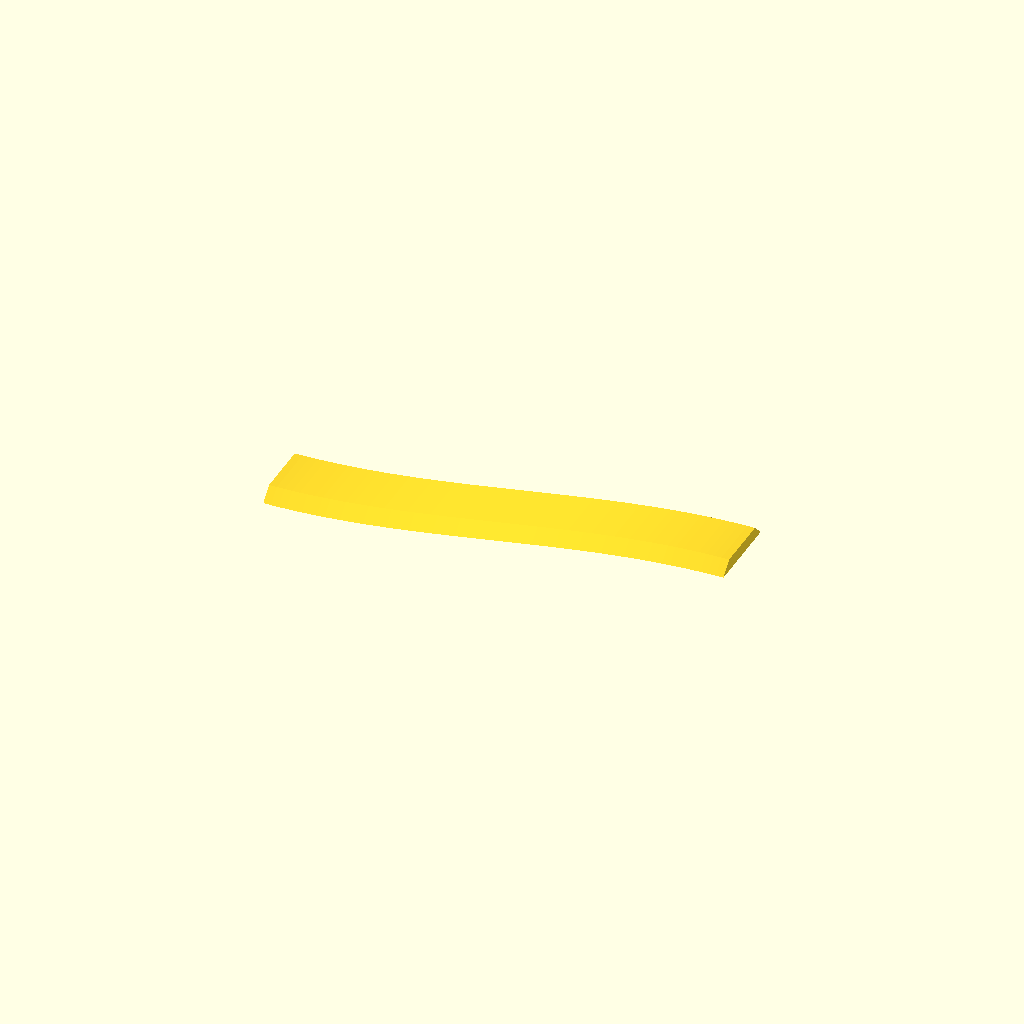
Cell 1: rendered with the file's own defaults.
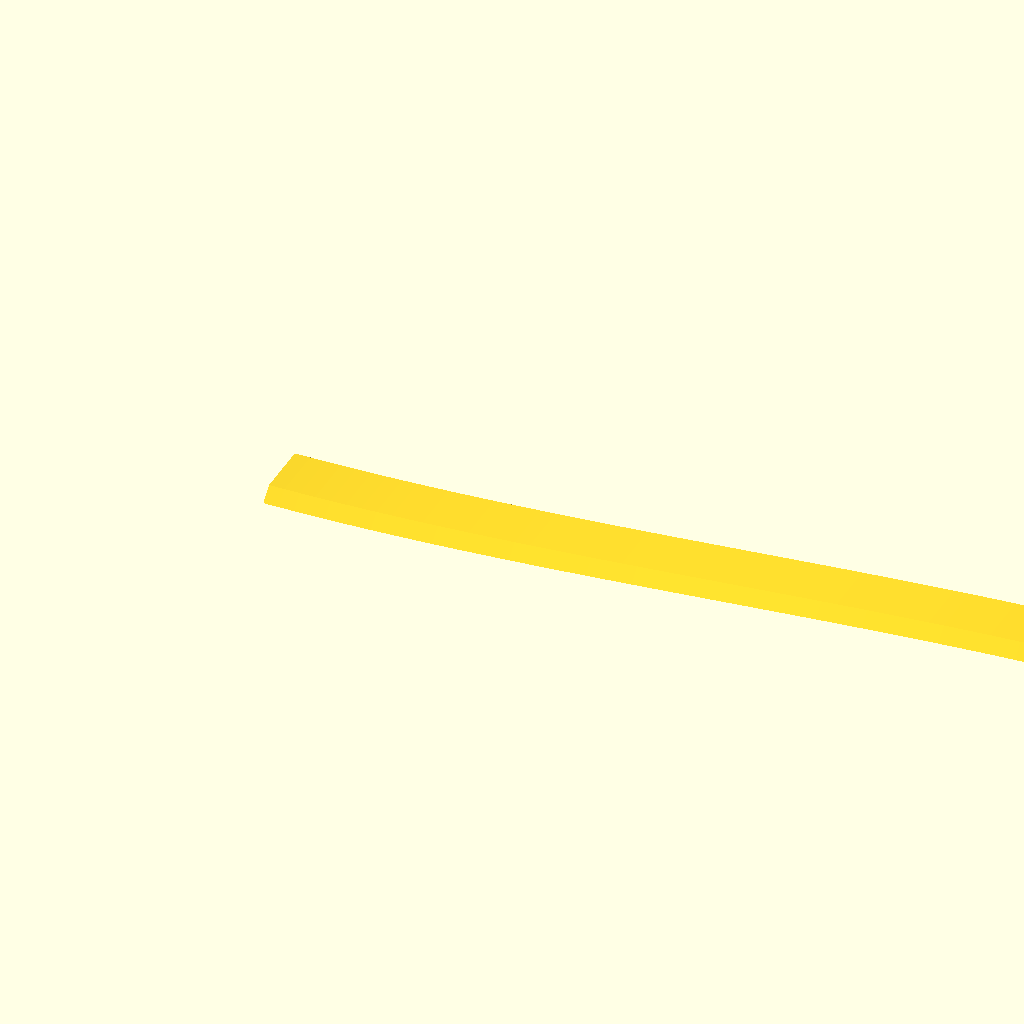
Cell 2: length = 600 (everything else at default).
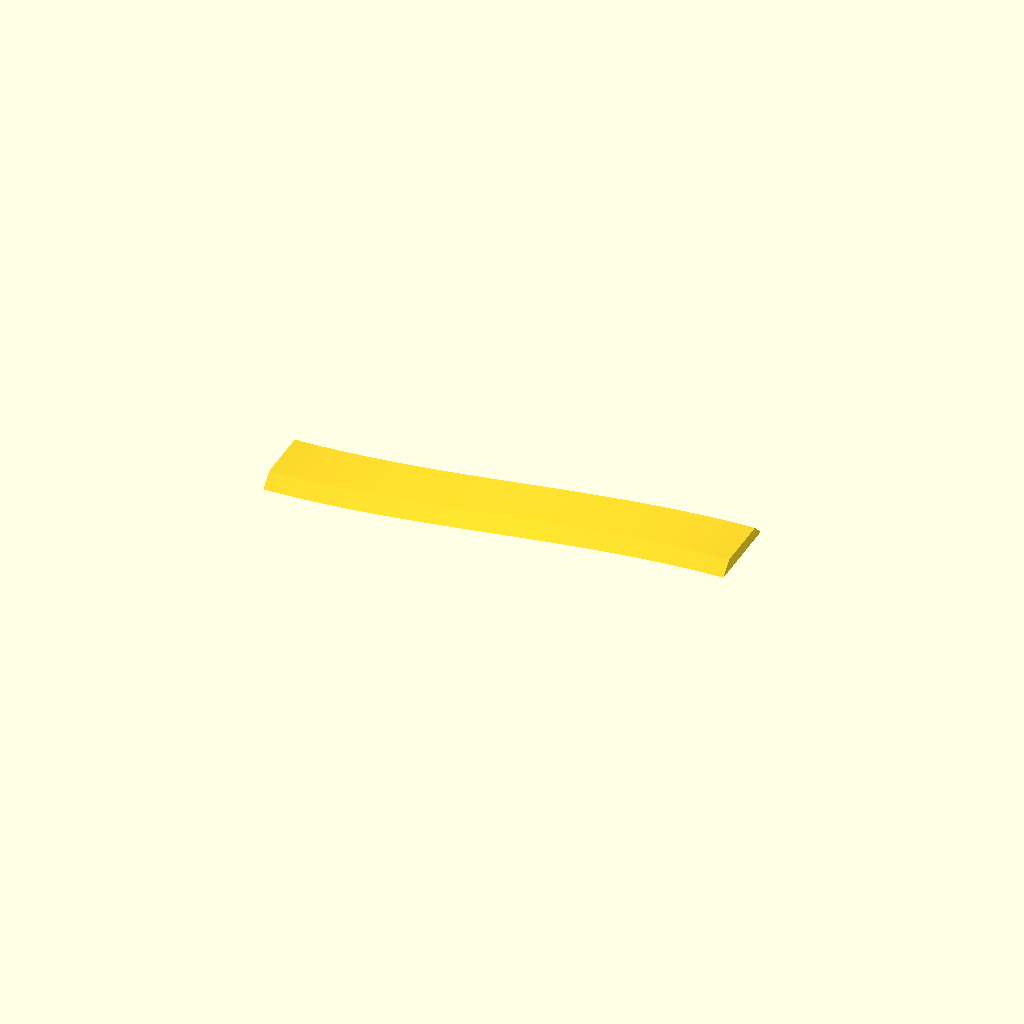
Cell 3: z_start = 20 (everything else at default).
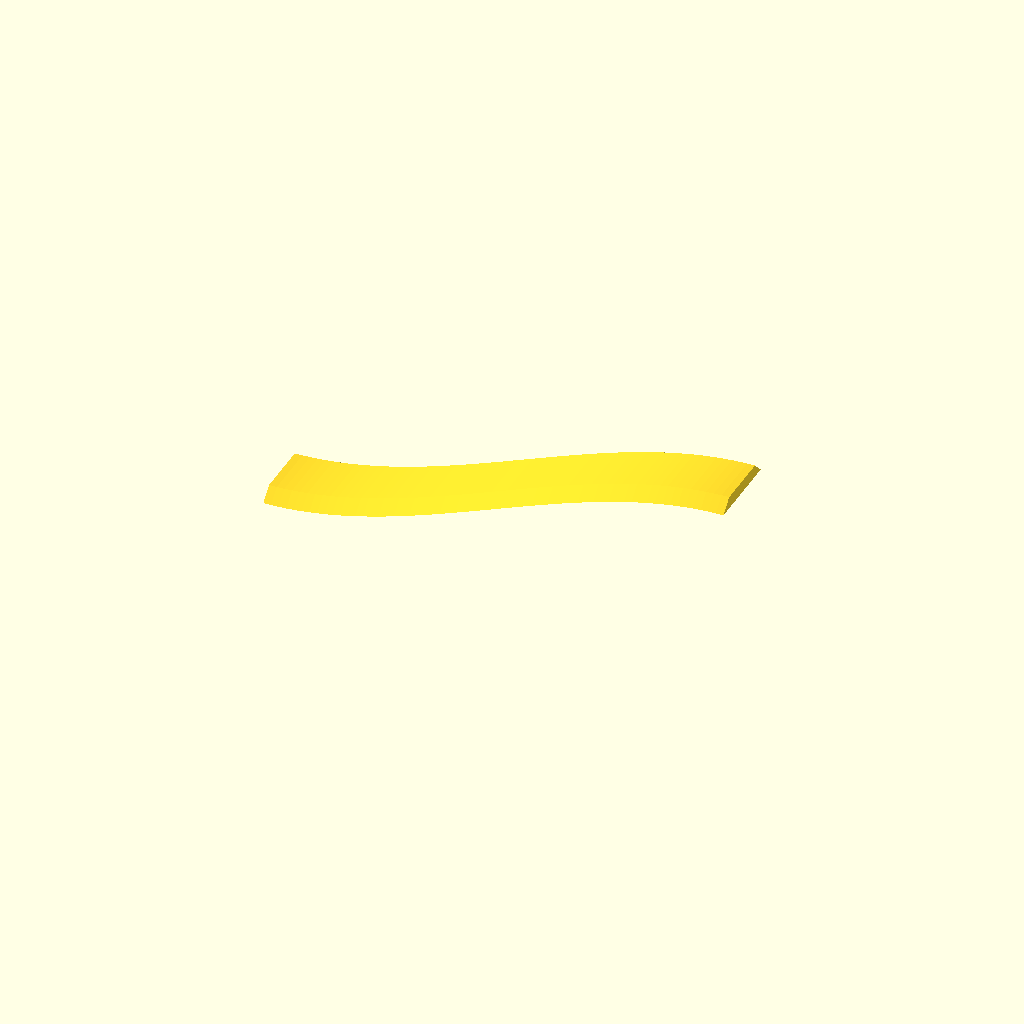
Cell 4: z_end = 90 (everything else at default).
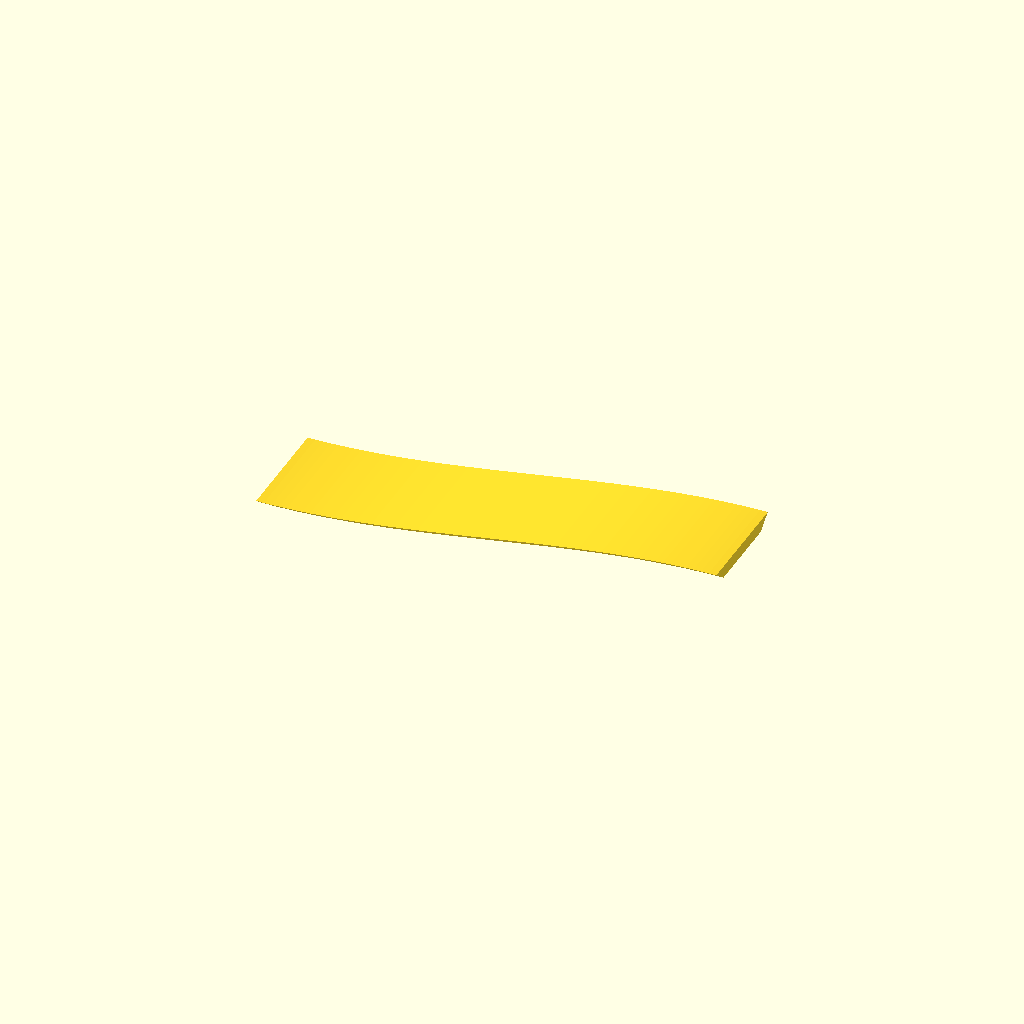
Cell 5: w_top = 72 (everything else at default).
One fixed orthographic camera (rotation 55°, 0°, 25°; colour scheme Cornfield) for every cell.
Source of the model, track_n/track1.scad:
// --- Parameter ---
length      = 300.0; // Streckenlänge in mm
steps       = 60;    // Auflösung entlang der Strecke (höher = glatter)

z_start     = 10.0;  // Höhe am Eingang (mm)
z_end       = 45.0;  // Höhe am Ausgang (mm)
slope_start = 0.0;   // Steigung am Eingang (z.B. 0.03 = 3%, 0 = waagerecht)
slope_end   = 0.0;   // Steigung am Ausgang (z.B. 0.02 = 2%, 0 = waagerecht)

w_top       = 36.0;  // Breite Oberkante Gleisbett (mm)
w_bottom    = 52.0;  // Breite Unterkante Gleisbett (mm)
bed_height  = 8.0;   // Dicke des Gleisbett-Körpers (mm)

// --- Kubische Bézier-Hilfsfunktionen ---
function bezier1D(p0, p1, p2, p3, t) =
    pow(1 - t, 3) * p0 +
    3 * pow(1 - t, 2) * t * p1 +
    3 * (1 - t) * pow(t, 2) * p2 +
    pow(t, 3) * p3;

function z_profile(t, L, z0, z1, m0, m1) =
    let(
        p0 = z0,
        p1 = z0 + (m0 * L) / 3.0,
        p2 = z1 - (m1 * L) / 3.0,
        p3 = z1
    )
    bezier1D(p0, p1, p2, p3, t);

// --- 3D-Gleisbett als Polyhedron aufbauen ---
module bezier_trackbed_straight() {
    n_rings = steps + 1;

    // 4 Eckpunkte pro Querschnitt:
    // 0: hinten-links (unten), 1: hinten-rechts (unten),
    // 2: vorne-rechts (oben), 3: vorne-links (oben)
    points = [
        for (i = [0 : steps])
            let(
                t  = i / steps,
                x  = t * length,
                zb = z_profile(t, length, z_start, z_end, slope_start, slope_end),
                zt = zb + bed_height,
                hb = w_bottom / 2,
                ht = w_top / 2
            )
            each [
                [x, -hb, zb],
                [x,  hb, zb],
                [x,  ht, zt],
                [x, -ht, zt]
            ]
    ];

    // Seitenflächen entlang der Segmente
    side_faces = [
        for (i = [0 : steps - 1])
            let(a = i * 4, b = (i + 1) * 4)
            each [
                [a + 0, b + 0, b + 1, a + 1], // Boden
                [a + 1, b + 1, b + 2, a + 2], // Rechte Böschung
                [a + 2, b + 2, b + 3, a + 3], // Oberseite
                [a + 3, b + 3, b + 0, a + 0]  // Linke Böschung
            ]
    ];

    // Stirnflächen (Anfang und Ende)
    start_cap = [[0, 1, 2, 3]];
    last = steps * 4;
    end_cap   = [[last + 1, last + 0, last + 3, last + 2]];

    faces = concat(side_faces, start_cap, end_cap);

    polyhedron(points = points, faces = faces, convexity = 10);
}

bezier_trackbed_straight();
Parameter table extracted from the source (name, type, default, range or options):
length: number, default 300
steps: number, default 60
z_start: number, default 10
z_end: number, default 45
slope_start: number, default 0
slope_end: number, default 0
w_top: number, default 36
w_bottom: number, default 52
bed_height: number, default 8
